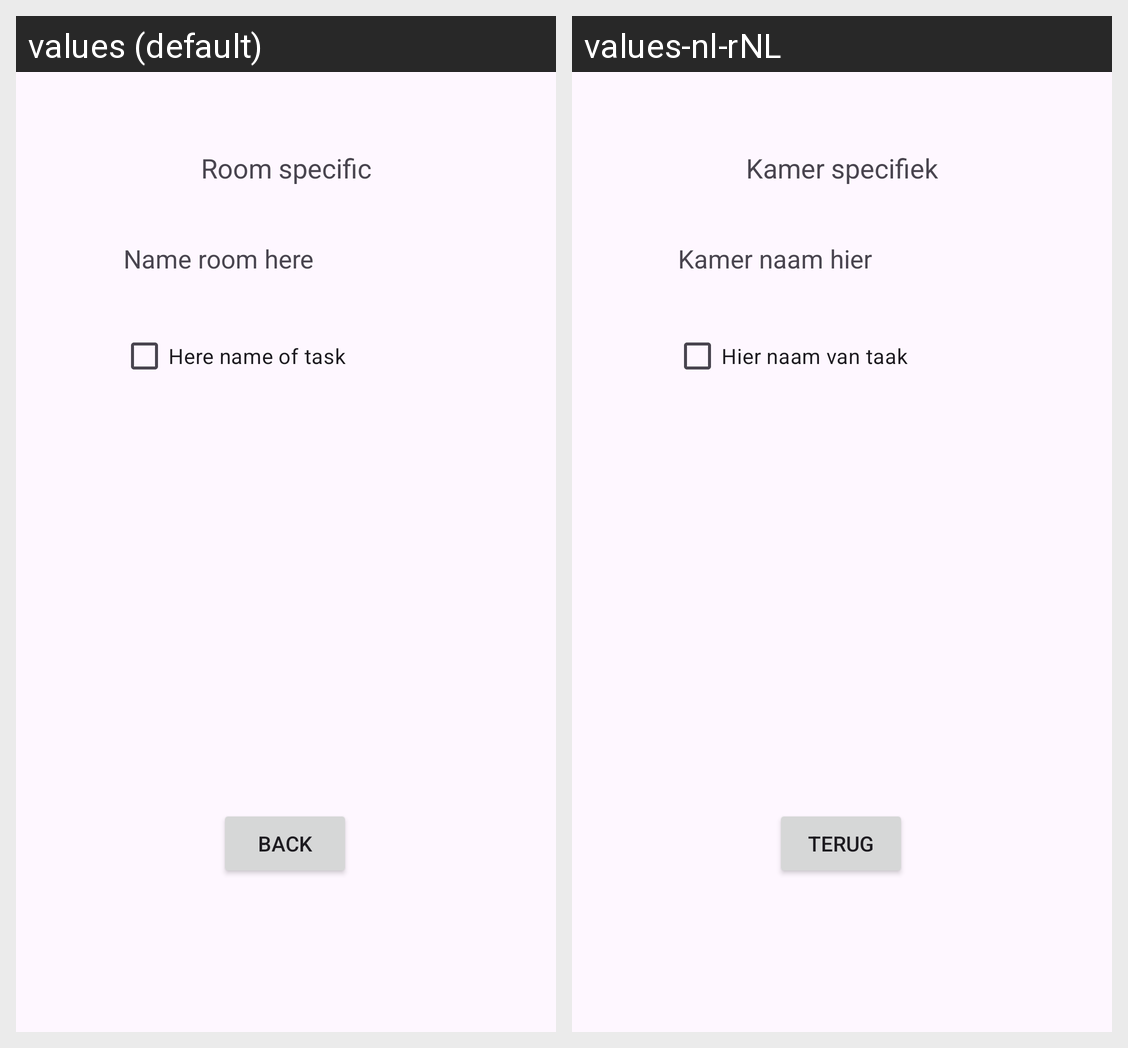

Here is an Android app screen in its default locale and in the app's own translations. Write out the translated-string differences for the strings that appear on this screen.
Android screen res/layout/activity_room_specific.xml rendered under 2 locales, left to right: values (default), values-nl-rNL. Device: Nexus 5 (rendered at 1080×1920; each locale shown at half size, 540×960, under a caption strip naming it); theme Theme.HHSLesOpdracht.
Strings drawn on this screen, with the default value and each locale's value (text and hints the layout hard-codes, and strings that could not be matched under every locale, appear in the picture but are not listed):

room_specific_header_title
  values: Room specific
  values-nl-rNL: Kamer specifiek

room_specific_name
  values: Name room here
  values-nl-rNL: Kamer naam hier

room_specific_checkbox_task
  values: Here name of task
  values-nl-rNL: Hier naam van taak

room_specific_back_btn_text
  values: Back
  values-nl-rNL: terug
